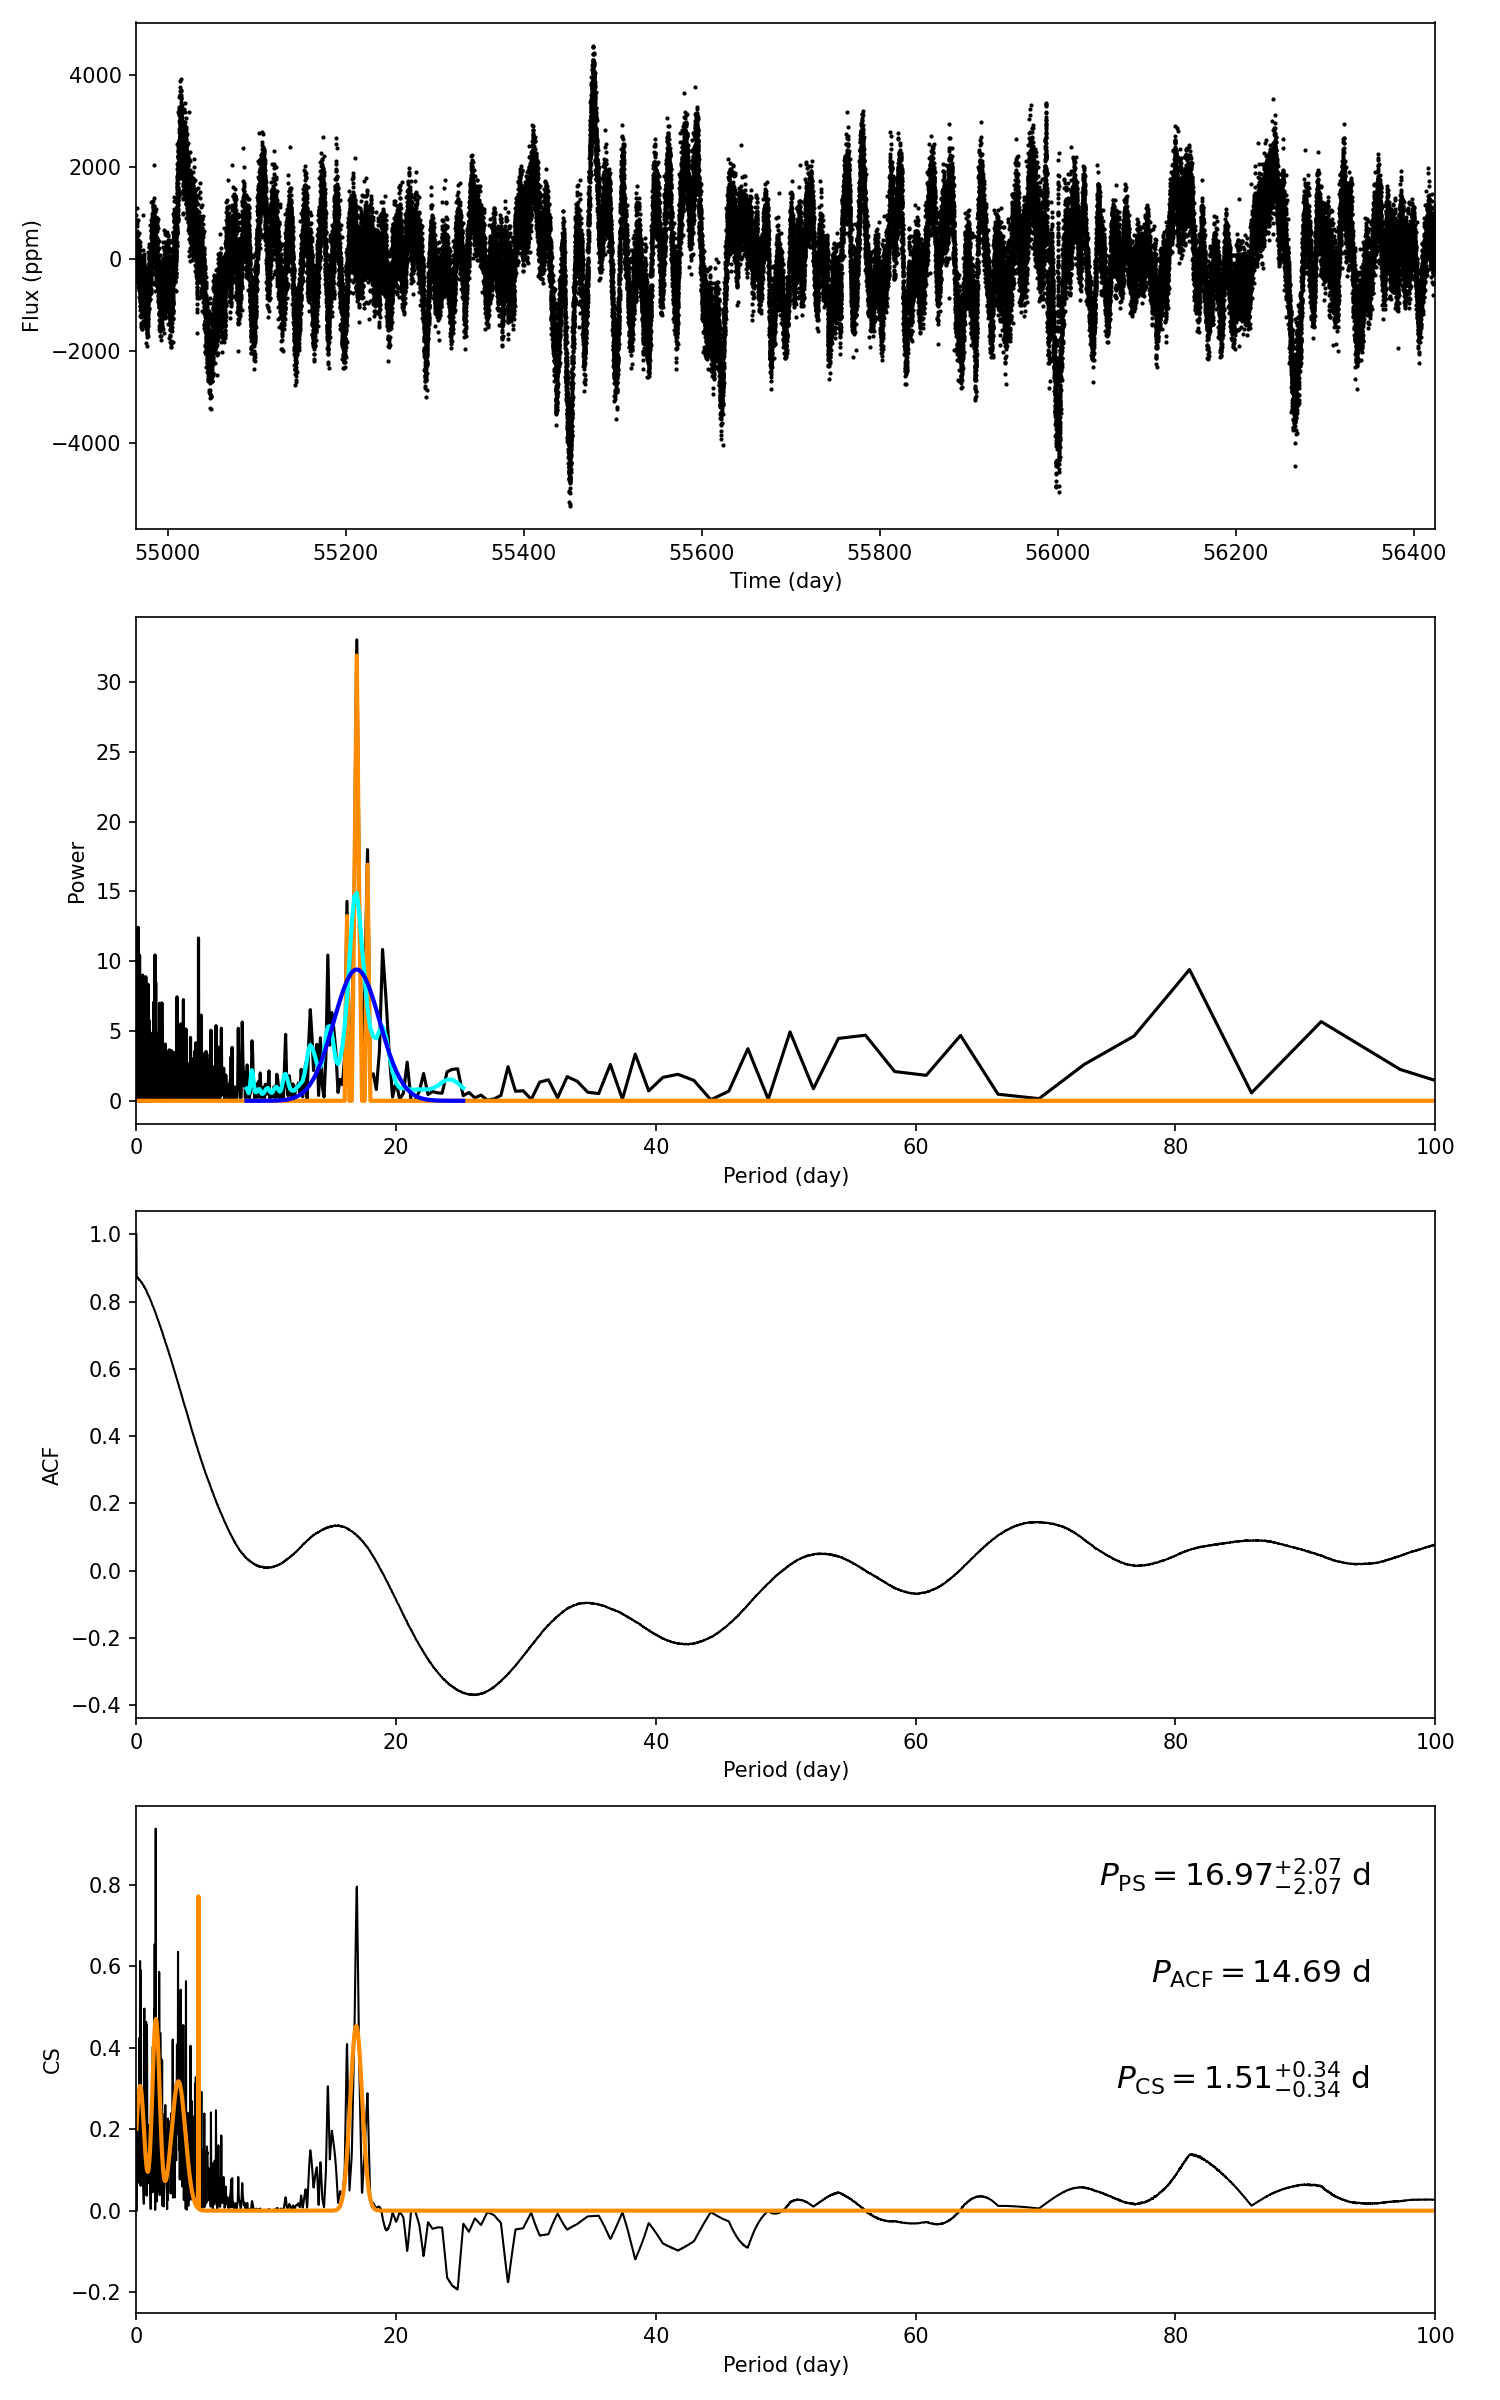

The table this chart was drawn from, first rows:
target_id, prot_ps, prot_acf, prot_cs, e_prot_ps, E_prot_ps, e_prot_acf, E_prot_acf, e_prot_cs, E_prot_cs, sph_ps, sph_acf, sph_cs, e_sph_ps, e_sph_acf, e_sph_cs, h_ps, fa_prob_ps, hacf, gacf, hcs
7878021, 16.97, 14.69, 1.507, 2.075, 2.075, -1.0, -1.0, 0.3376, 0.3376, 1068, 1051, 632.8, 264.4, 298.4, 216, 33.01, 4.598331650180153e-15, 0.2183, 0.08556, 0.9377
